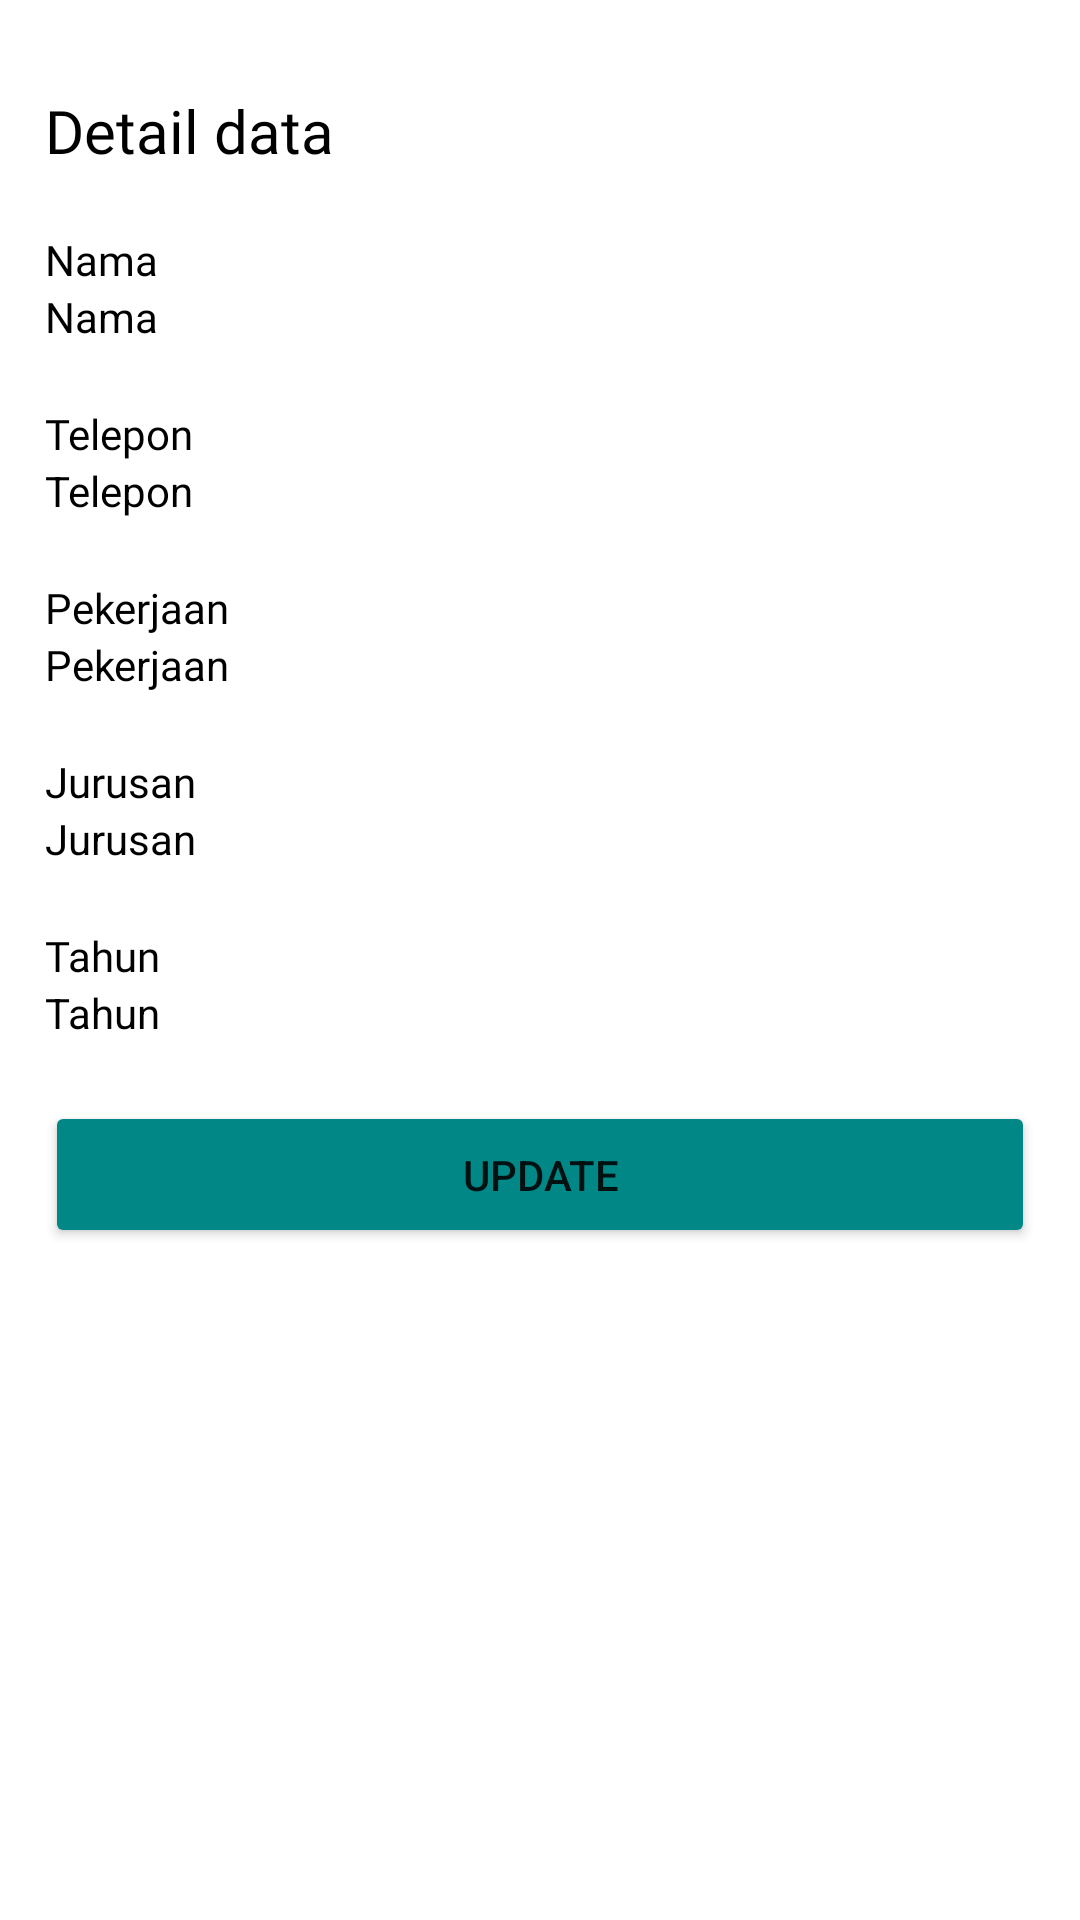

The Android layout XML behind this screen, and the referenced resources:
<!-- AndroidManifest.xml: application theme Theme.Pertemuan3 -->
<!-- res/layout/fragment_detail.xml -->
<?xml version="1.0" encoding="utf-8"?>
<FrameLayout xmlns:android="http://schemas.android.com/apk/res/android"
    xmlns:tools="http://schemas.android.com/tools"
    android:layout_width="match_parent"
    android:layout_height="wrap_content"
    android:layout_margin="18dp"
    tools:context=".fragment.DetailFragment">

    <LinearLayout
        android:layout_width="match_parent"
        android:layout_height="wrap_content"
        android:layout_marginTop="10dp"
        android:orientation="vertical">

        <TextView
            android:id="@+id/lblDetailData"
            android:layout_width="wrap_content"
            android:layout_height="wrap_content"
            android:ems="10"
            android:fontFamily="@font/poppins_bold"
            android:text="Detail data"
            android:textColor="@color/black"
            android:textSize="20sp"
            android:layout_marginLeft="15dp"
            android:layout_marginVertical="20dp"/>

        <TextView
            android:id="@+id/lblNama"
            android:layout_width="wrap_content"
            android:layout_height="wrap_content"
            android:ems="10"
            android:text="Nama"
            android:fontFamily="@font/poppins_bold"
            android:textColor="@color/black"
            android:textSize="14sp"
            android:layout_marginLeft="15dp" />

        <TextView
            android:id="@+id/txtNama"
            android:layout_width="wrap_content"
            android:layout_height="wrap_content"
            android:ems="10"
            android:text="Nama"
            android:textColor="@color/black"
            android:textSize="14sp"
            android:layout_marginLeft="15dp" />

        <TextView
            android:id="@+id/lblTlp"
            android:layout_width="wrap_content"
            android:layout_height="wrap_content"
            android:ems="10"
            android:text="Telepon"
            android:fontFamily="@font/poppins_bold"
            android:textColor="@color/black"
            android:textSize="14sp"
            android:layout_marginLeft="15dp"
            android:layout_marginTop="20dp"/>

        <TextView
            android:id="@+id/txtTlp"
            android:layout_width="wrap_content"
            android:layout_height="wrap_content"
            android:ems="10"
            android:text="Telepon"
            android:textColor="@color/black"
            android:textSize="14sp"
            android:layout_marginLeft="15dp" />

        <TextView
            android:id="@+id/lblPekerjaan"
            android:layout_width="wrap_content"
            android:layout_height="wrap_content"
            android:ems="10"
            android:text="Pekerjaan"
            android:fontFamily="@font/poppins_bold"
            android:textColor="@color/black"
            android:textSize="14sp"
            android:layout_marginLeft="15dp"
            android:layout_marginTop="20dp"/>

        <TextView
            android:id="@+id/txtPekerjaan"
            android:layout_width="wrap_content"
            android:layout_height="wrap_content"
            android:ems="10"
            android:text="Pekerjaan"
            android:textColor="@color/black"
            android:textSize="14sp"
            android:layout_marginLeft="15dp" />

        <TextView
            android:id="@+id/lblJurusan"
            android:layout_width="wrap_content"
            android:layout_height="wrap_content"
            android:ems="10"
            android:text="Jurusan"
            android:fontFamily="@font/poppins_bold"
            android:textColor="@color/black"
            android:textSize="14sp"
            android:layout_marginLeft="15dp"
            android:layout_marginTop="20dp"/>

        <TextView
            android:id="@+id/txtJurusan"
            android:layout_width="wrap_content"
            android:layout_height="wrap_content"
            android:ems="10"
            android:text="Jurusan"
            android:textColor="@color/black"
            android:textSize="14sp"
            android:layout_marginLeft="15dp" />

        <TextView
            android:id="@+id/lblTahun"
            android:layout_width="wrap_content"
            android:layout_height="wrap_content"
            android:ems="10"
            android:text="Tahun"
            android:fontFamily="@font/poppins_bold"
            android:textColor="@color/black"
            android:textSize="14sp"
            android:layout_marginLeft="15dp"
            android:layout_marginTop="20dp"/>

        <TextView
            android:id="@+id/txtTahun"
            android:layout_width="wrap_content"
            android:layout_height="wrap_content"
            android:ems="10"
            android:text="Tahun"
            android:textColor="@color/black"
            android:textSize="14sp"
            android:layout_marginLeft="15dp" />

        <Button
            android:id="@+id/btnUpdate"
            android:layout_width="match_parent"
            android:layout_height="wrap_content"
            android:padding="15dp"
            android:text="Update"
            android:layout_gravity="center_horizontal"
            android:backgroundTint="@color/teal_700"
            android:layout_marginLeft="27dp"
            android:layout_marginHorizontal="15dp"
            android:layout_marginTop="20dp"/>

    </LinearLayout>

</FrameLayout>
<!-- resources referenced by this layout -->
<resources>
  <style name="Theme.Pertemuan3" parent="Theme.MaterialComponents.DayNight">
          
          <item name="colorPrimary">@color/purple_500</item>
          <item name="colorPrimaryVariant">@color/master</item>
          <item name="colorOnPrimary">@color/white</item>
          
          <item name="colorSecondary">@color/teal_200</item>
          <item name="colorSecondaryVariant">@color/teal_700</item>
          <item name="colorOnSecondary">@color/black</item>
          
          <item name="android:statusBarColor" tools:targetApi="l">?attr/colorPrimaryVariant</item>
          
      </style>
  <!-- not gathered from this repository: default colours our renderer supplied (Android Studio template values) -->
  <color name="purple_500">#FF6200EE</color>
  <color name="teal_200">#FF03DAC5</color>
  <color name="teal_700">#FF018786</color>
  <color name="black">#FF000000</color>
  <color name="white">#FFFFFFFF</color>
</resources>
